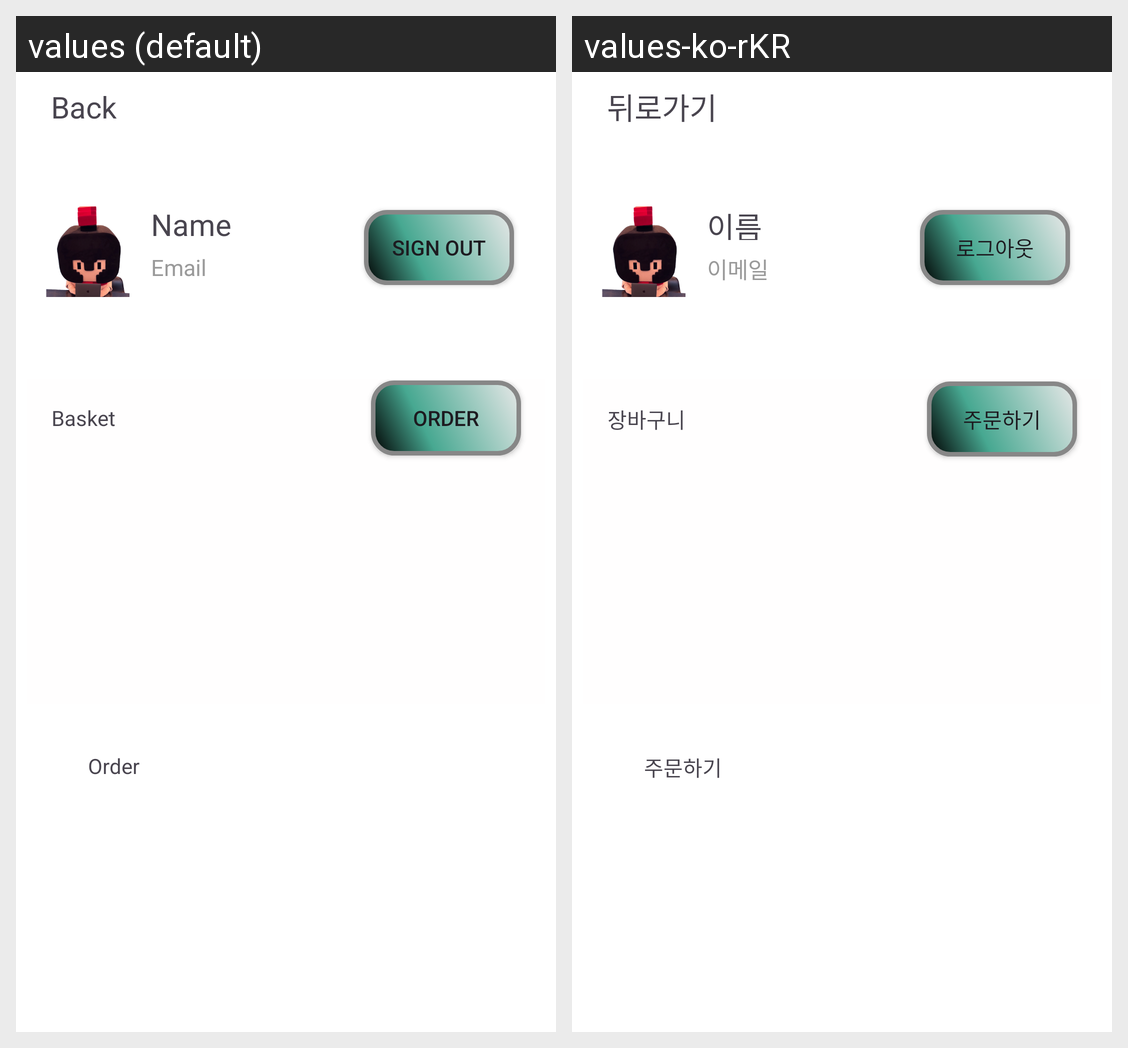

For this localized Android screen grid, give each drawn string resource with its value in every locale shown.
Android screen res/layout/activity_mypage.xml rendered under 2 locales, left to right: values (default), values-ko-rKR. Device: Nexus 5 (rendered at 1080×1920; each locale shown at half size, 540×960, under a caption strip naming it); theme Theme.SpartaMarket.
Strings drawn on this screen, with the default value and each locale's value (text and hints the layout hard-codes, and strings that could not be matched under every locale, appear in the picture but are not listed):

mypage_name
  values: Name
  values-ko-rKR: 이름

mypage_email
  values: Email
  values-ko-rKR: 이메일

mypage_logout_btn
  values: Sign Out
  values-ko-rKR: 로그아웃

mypage_basket
  values: Basket
  values-ko-rKR: 장바구니

mypage_purchase_product
  values: Order
  values-ko-rKR: 주문하기
